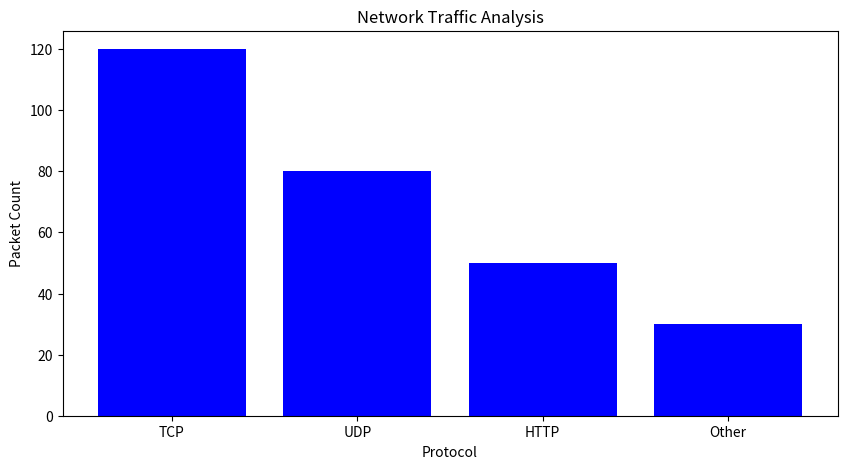

Python code for this plot:
import matplotlib.pyplot as plt

def plot_traffic(traffic_data):
    protocols = list(traffic_data.keys())
    counts = list(traffic_data.values())

    plt.figure(figsize=(10, 5))
    plt.bar(protocols, counts, color='blue')
    plt.xlabel('Protocol')
    plt.ylabel('Packet Count')
    plt.title('Network Traffic Analysis')
    plt.show()

if __name__ == "__main__":
    traffic_data = {'TCP': 120, 'UDP': 80, 'HTTP': 50, 'Other': 30}  # Example data
    plot_traffic(traffic_data)